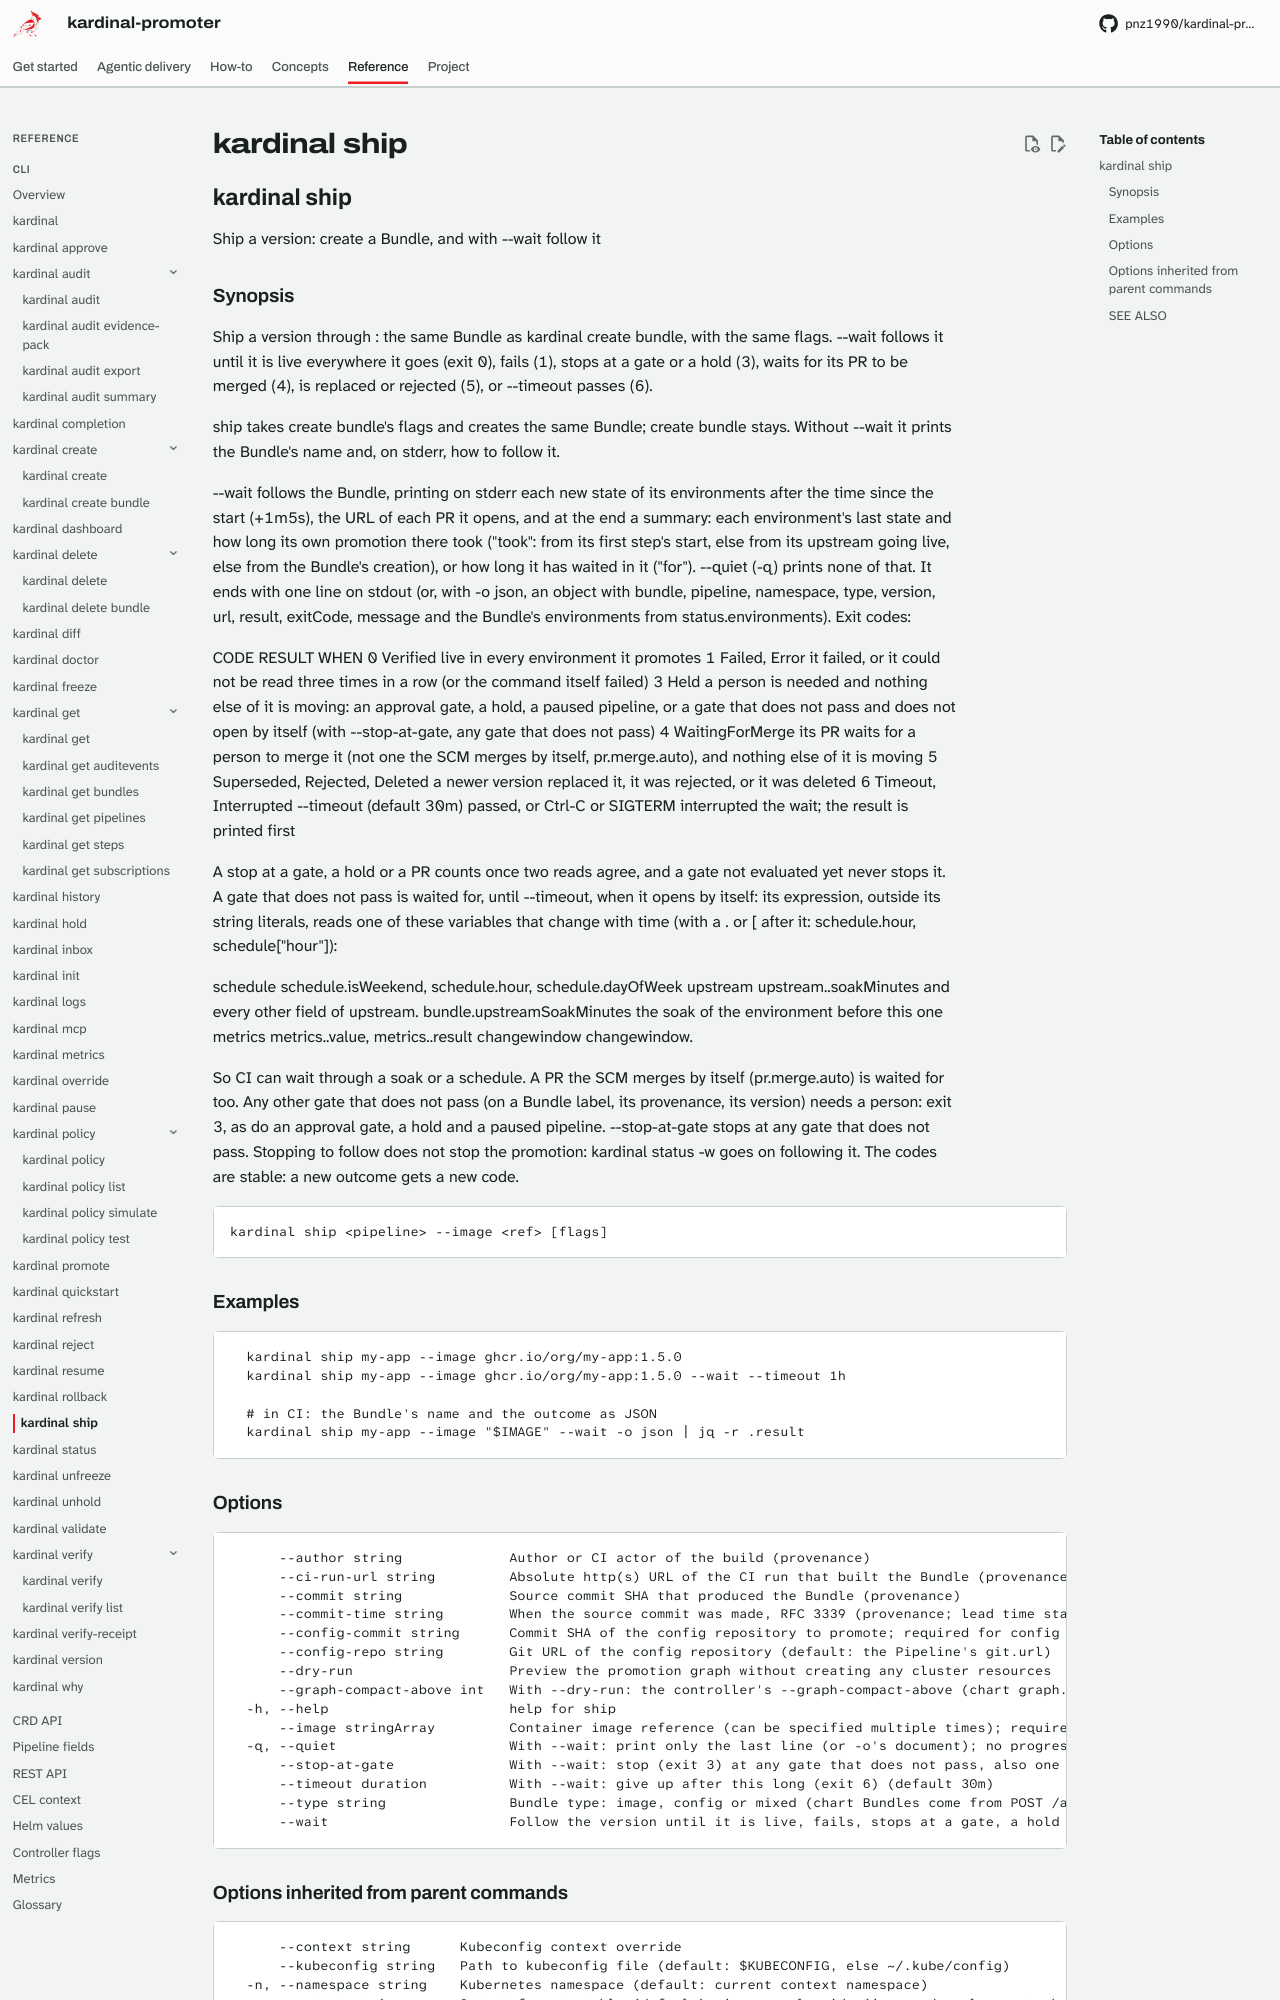

repository: pnz1990/kardinal-promoter · page: reference/cli/kardinal-ship/index.html · generator: mkdocs

## kardinal ship

Ship a version: create a Bundle, and with --wait follow it

### Synopsis

Ship a version through <pipeline>: the same Bundle as kardinal create bundle,
with the same flags. --wait follows it until it is live everywhere it goes
(exit 0), fails (1), stops at a gate or a hold (3), waits for its PR to be
merged (4), is replaced or rejected (5), or --timeout passes (6).

ship takes create bundle's flags and creates the same Bundle; create bundle
stays. Without --wait it prints the Bundle's name and, on stderr, how to
follow it.

--wait follows the Bundle, printing on stderr each new state of its
environments after the time since the start (+1m5s), the URL of each PR it
opens, and at the end a summary: each environment's last state and how long
its own promotion there took ("took": from its first step's start, else from
its upstream going live, else from the Bundle's creation), or how long it has
waited in it ("for"). --quiet (-q) prints none of that.
It ends with one line on stdout (or, with -o json, an object with
bundle, pipeline, namespace, type, version, url, result, exitCode, message
and the Bundle's environments from status.environments). Exit codes:

  CODE  RESULT                         WHEN
  0     Verified                       live in every environment it promotes
  1     Failed, Error                  it failed, or it could not be read three times in a row (or the command itself failed)
  3     Held                           a person is needed and nothing else of it is moving: an approval gate, a hold, a paused pipeline, or a gate that does not pass and does not open by itself (with --stop-at-gate, any gate that does not pass)
  4     WaitingForMerge                its PR waits for a person to merge it (not one the SCM merges by itself, pr.merge.auto), and nothing else of it is moving
  5     Superseded, Rejected, Deleted  a newer version replaced it, it was rejected, or it was deleted
  6     Timeout, Interrupted           --timeout (default 30m) passed, or Ctrl-C or SIGTERM interrupted the wait; the result is printed first

A stop at a gate, a hold or a PR counts once two reads agree, and a gate not
evaluated yet never stops it. A gate that does not pass is waited for, until
--timeout, when it opens by itself: its expression, outside its string
literals, reads one of these variables that change with time (with a . or
[ after it: schedule.hour, schedule["hour"]):

  schedule                    schedule.isWeekend, schedule.hour, schedule.dayOfWeek
  upstream                    upstream.<env>.soakMinutes and every other field of upstream.<env>
  bundle.upstreamSoakMinutes  the soak of the environment before this one
  metrics                     metrics.<name>.value, metrics.<name>.result
  changewindow                changewindow.<name>

So CI can wait through a soak or a schedule. A PR the SCM merges by itself
(pr.merge.auto) is waited for too. Any other gate that does not pass (on a
Bundle label, its provenance, its version) needs a person: exit 3, as do an
approval gate, a hold and a paused pipeline. --stop-at-gate stops at any
gate that does not pass. Stopping to follow does not stop the promotion:
kardinal status <pipeline> -w goes on following it. The codes
are stable: a new outcome gets a new code.

```
kardinal ship <pipeline> --image <ref> [flags]
```

### Examples

```
  kardinal ship my-app --image ghcr.io/org/my-app:1.5.0
  kardinal ship my-app --image ghcr.io/org/my-app:1.5.0 --wait --timeout 1h

  # in CI: the Bundle's name and the outcome as JSON
  kardinal ship my-app --image "$IMAGE" --wait -o json | jq -r .result
```
